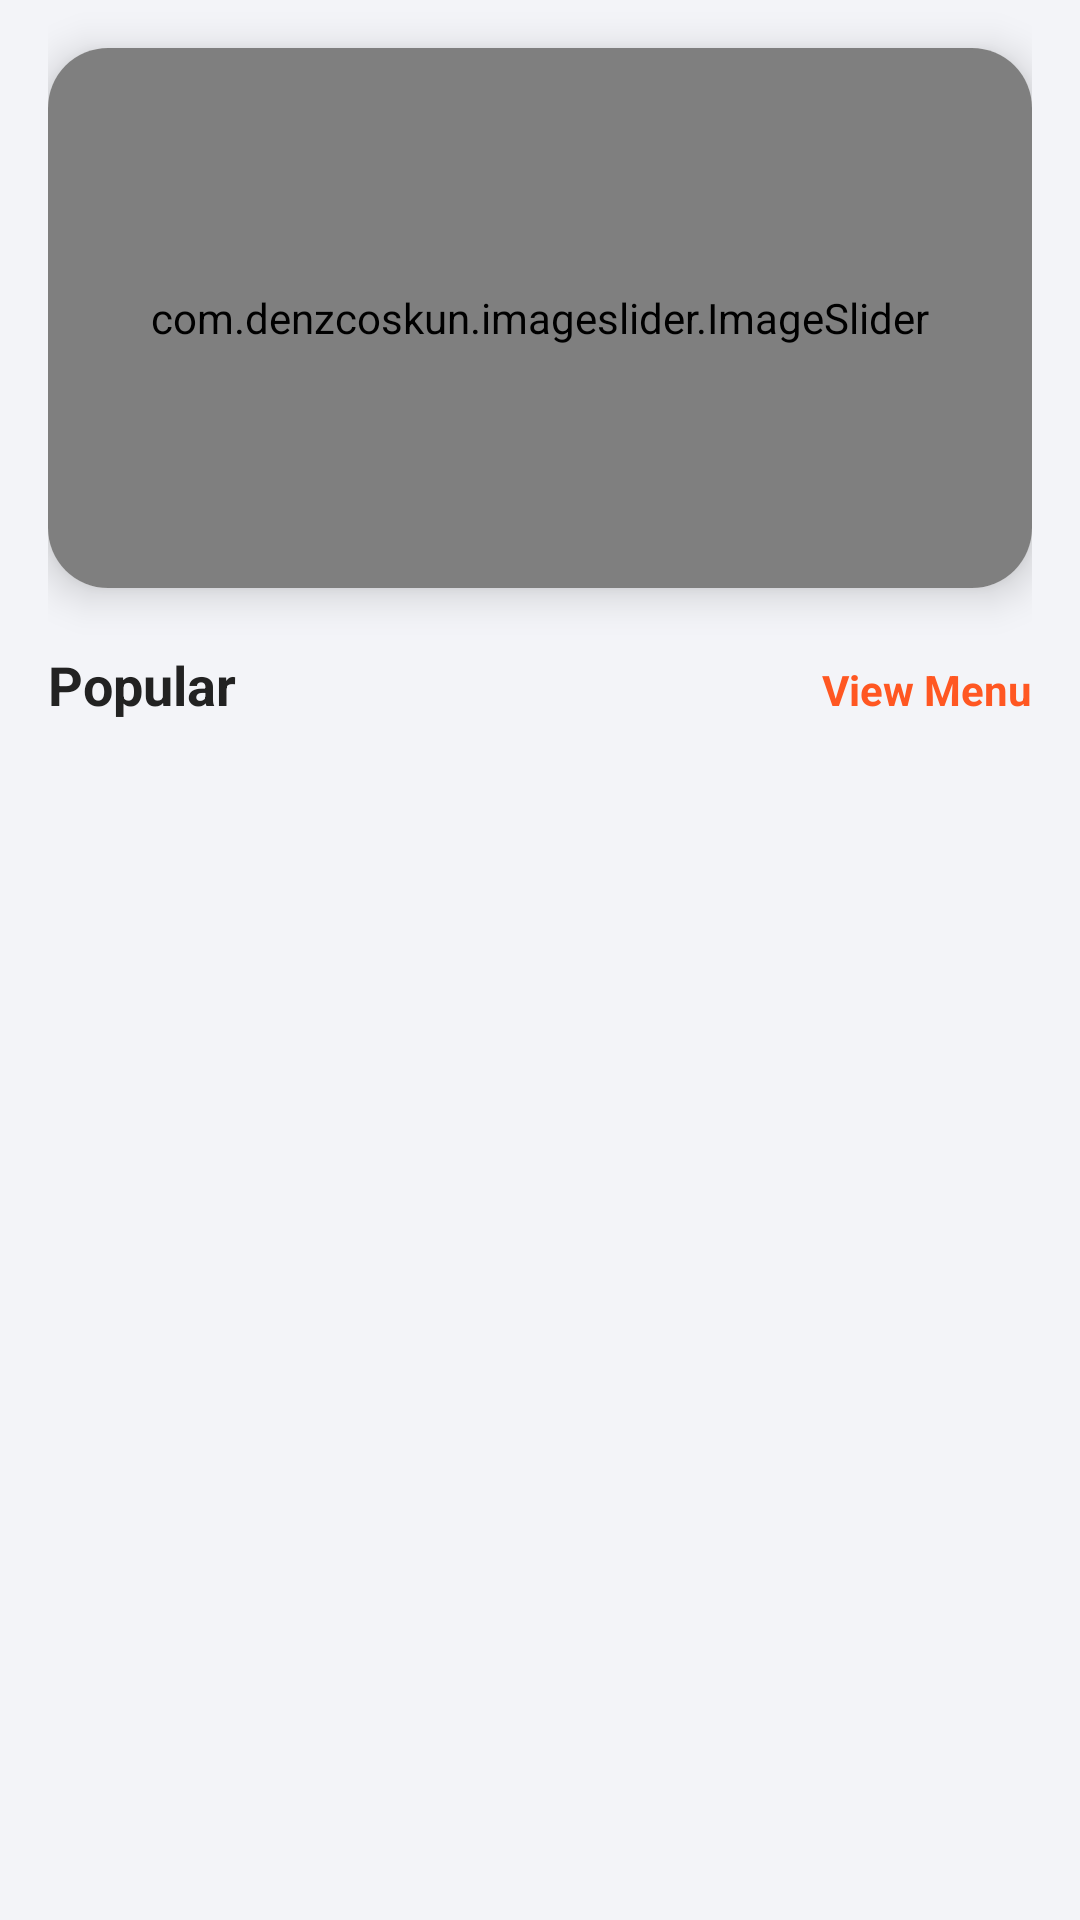

Produce the Android XML layout that renders to this screen, including the resource entries it uses.
<!-- AndroidManifest.xml: application theme Theme.MiniProject -->
<!-- res/layout/fragment_home.xml -->
<?xml version="1.0" encoding="utf-8"?>
<androidx.constraintlayout.widget.ConstraintLayout
    xmlns:android="http://schemas.android.com/apk/res/android"
    xmlns:app="http://schemas.android.com/apk/res-auto"
    android:layout_width="match_parent"
    android:layout_height="match_parent"
    android:background="#F3F4F8"
    android:paddingHorizontal="16dp">

    <androidx.cardview.widget.CardView
        android:id="@+id/cardView"
        android:layout_width="0dp"
        android:layout_height="180dp"
        android:layout_marginTop="16dp"
        app:cardCornerRadius="20dp"
        app:cardElevation="8dp"
        app:layout_constraintTop_toTopOf="parent"
        app:layout_constraintStart_toStartOf="parent"
        app:layout_constraintEnd_toEndOf="parent">

        <com.denzcoskun.imageslider.ImageSlider
            android:id="@+id/imageSlider"
            android:layout_width="match_parent"
            android:layout_height="match_parent"
            app:iss_auto_cycle="true"
            app:iss_delay="2500"
            app:iss_no_dots="false"/>
    </androidx.cardview.widget.CardView>

    <TextView
        android:id="@+id/textPopular"
        android:layout_width="wrap_content"
        android:layout_height="wrap_content"
        android:text="Popular"
        android:textStyle="bold"
        android:textSize="18sp"
        android:textColor="#222222"
        android:layout_marginTop="20dp"
        app:layout_constraintTop_toBottomOf="@id/cardView"
        app:layout_constraintStart_toStartOf="parent"/>

    <TextView
        android:id="@+id/textViewMenu"
        android:layout_width="wrap_content"
        android:layout_height="wrap_content"
        android:text="View Menu"
        android:textSize="14sp"
        android:textColor="#FF5722"
        android:textStyle="bold"
        app:layout_constraintEnd_toEndOf="parent"
        app:layout_constraintBaseline_toBaselineOf="@id/textPopular"/>

    <androidx.recyclerview.widget.RecyclerView
        android:id="@+id/popularRecycleview"
        android:layout_width="0dp"
        android:layout_height="0dp"
        android:layout_marginTop="12dp"
        app:layout_constraintTop_toBottomOf="@id/textPopular"
        app:layout_constraintBottom_toBottomOf="parent"
        app:layout_constraintStart_toStartOf="parent"
        app:layout_constraintEnd_toEndOf="parent"/>
</androidx.constraintlayout.widget.ConstraintLayout>
<!-- resources referenced by this layout -->
<resources>
  <style name="Theme.MiniProject" parent="Base.Theme.MiniProject" />
  <style name="Base.Theme.MiniProject" parent="Theme.Material3.DayNight.NoActionBar">
          
          <item name="android:windowActivityTransitions">true</item>
          <item name="android:windowAnimationStyle">@style/WindowAnimations</item>
  
          <item name="bottomNavigationStyle">@style/Widget.App.BottomNavigationView</item>
      </style>
  <style name="WindowAnimations">
          <item name="android:activityOpenEnterAnimation">@anim/slide_in_right</item>
          <item name="android:activityOpenExitAnimation">@anim/slide_out_left</item>
          <item name="android:activityCloseEnterAnimation">@anim/fade_in</item>
          <item name="android:activityCloseExitAnimation">@anim/fade_out</item>
      </style>
  <style name="Widget.App.BottomNavigationView" parent="Widget.Material3.BottomNavigationView">
          <item name="itemActiveIndicatorStyle">@style/App.Custom.Indicator</item>
      </style>
  <style name="App.Custom.Indicator" parent="Widget.Material3.BottomNavigationView.ActiveIndicator">
          
          <item name="android:width">45dp</item>
          <item name="android:height">45dp</item>
  
          
          <item name="android:color">@color/theme_orange</item>
          <item name="shapeAppearance">@style/ShapeAppearance.RoundedRect</item>
      </style>
  <color name="theme_orange">#fd6c02</color>
  <style name="ShapeAppearance.RoundedRect" parent="">
          <item name="cornerFamily">rounded</item>
          <item name="cornerSize">50%</item> 
      </style>
</resources>
